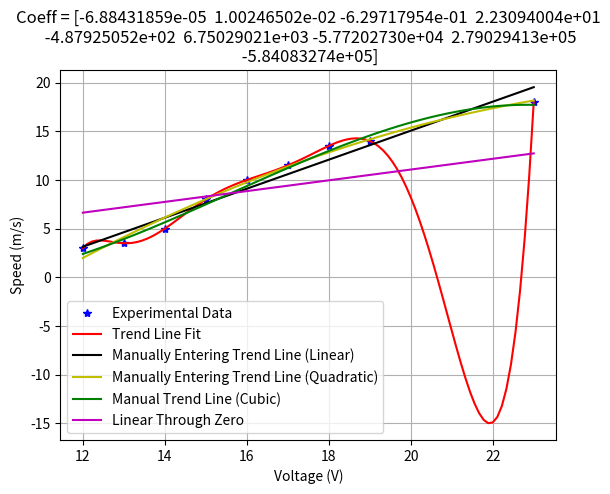
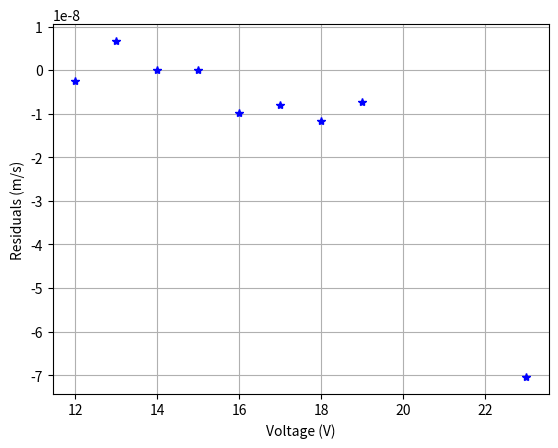

These charts were generated, in order, by the following Python code:
import numpy as np
import matplotlib.pyplot as plt

def speed_linear(voltage):
    return 1.49*voltage - 14.74

def speed_quadratic(voltage):
    return -0.0675*voltage**2 + 3.833*voltage - 34.29

def speed_cubic(v):
    return -1.21e-2*v**3 + 0.567*v**2 - 6.97*v + 25.3

volt = np.asarray([12,13,14,15,16,17,18,19,23])  ##voltage applied to motor
speed = np.asarray([3.0,3.5,5.0,8.0,10.0,11.5,13.5,14.0,18.0]) #speed in m/s

coeff = np.polyfit(volt,speed,8)

slope_zero = np.mean(speed/volt)

volt_fit = np.linspace(np.min(volt),np.max(volt),100)
speed_fit = np.polyval(coeff,volt_fit)

speed_manual_linear = speed_linear(volt_fit)
speed_manual_quadratic = speed_quadratic(volt_fit)
speed_manual_cubic = speed_cubic(volt_fit)
speed_manual_bzero = slope_zero*volt_fit

plt.plot(volt,speed,'b*',label='Experimental Data')
plt.plot(volt_fit,speed_fit,'r-',label='Trend Line Fit')
plt.plot(volt_fit,speed_manual_linear,'k-',label='Manually Entering Trend Line (Linear)')
plt.plot(volt_fit,speed_manual_quadratic,'y-',label='Manually Entering Trend Line (Quadratic)')
plt.plot(volt_fit,speed_manual_cubic,'g-',label='Manual Trend Line (Cubic)')
plt.plot(volt_fit,speed_manual_bzero,'m-',label='Linear Through Zero')
plt.grid()
plt.legend()
plt.title('Coeff = '+str(coeff))
plt.xlabel('Voltage (V)')
plt.ylabel('Speed (m/s)')

###Compute Residuals
speed_at_exp_data_pts = np.polyval(coeff,volt)
residuals = speed - speed_at_exp_data_pts

r2 = 1-np.sum(residuals**2)/np.sum((speed-np.mean(speed))**2)
print('R2 = ',r2)

plt.figure()
plt.plot(volt,residuals,'b*')
plt.grid()
plt.xlabel('Voltage (V)')
plt.ylabel('Residuals (m/s)')



plt.show()